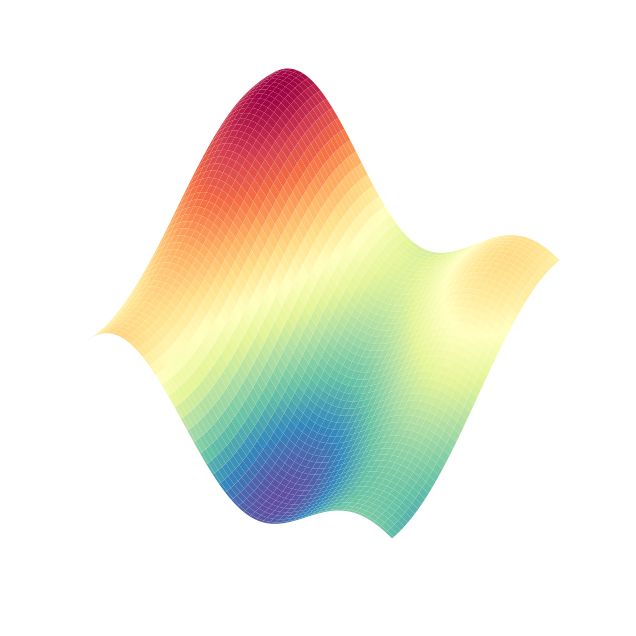

Reproduce this figure in Python.
# %% 
import warnings
warnings.filterwarnings("ignore")
import numpy as np
import matplotlib.pyplot as plt

# Create a grid of x, y values
x_grid, y_grid = np.meshgrid(np.linspace(-10, 10, 100), np.linspace(-10, 10, 100))
z_grid = np.sin(0.2*x_grid) + np.cos(0.4*y_grid) - np.sin(0.2*y_grid)

# Create a 3D plot of energy landscape
fig = plt.figure(figsize=(10, 8), dpi=200)
ax = fig.add_subplot(111, projection='3d')

ax.plot_surface(x_grid, y_grid, z_grid, cmap='Spectral')

# Adjust the viewing angle
ax.view_init(-140, 150)
plt.axis('off')
